Image classification data set "terbisa-cls-v2" (nirmalasz/isyara on GitHub). Class labels (19): anda, apa, berhenti, bodoh, cantik, halo, hati hati, lelah, maaf, makan, mau, membaca, nama, sama sama, saya, siapa, sombong, takut, terima kasih.

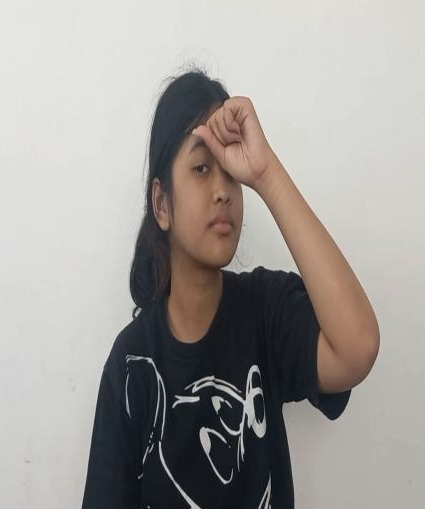
Label: bodoh

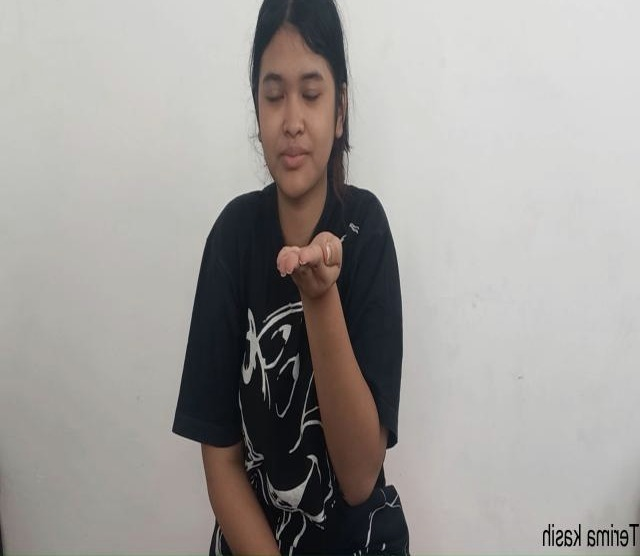
Label: terima kasih

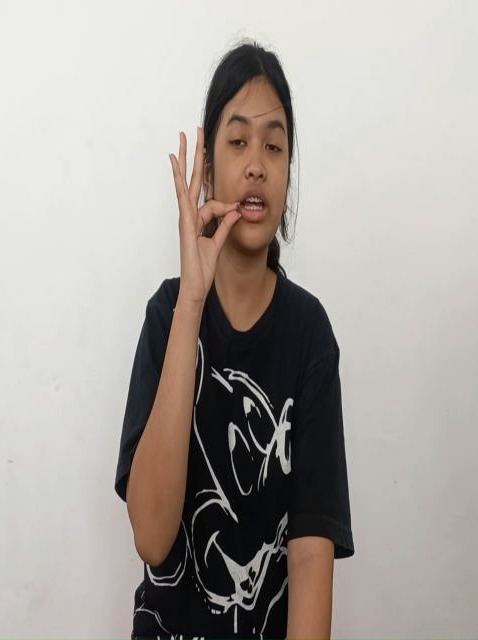
Label: maaf

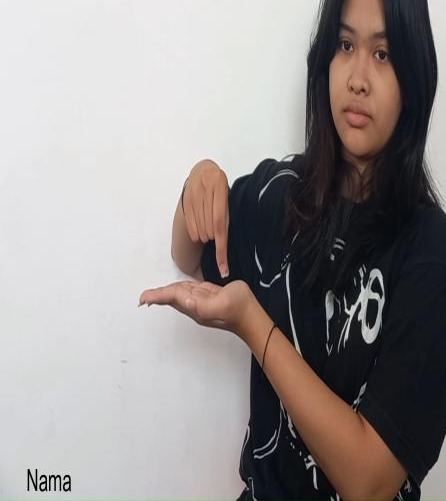
Label: nama

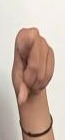
Label: anda

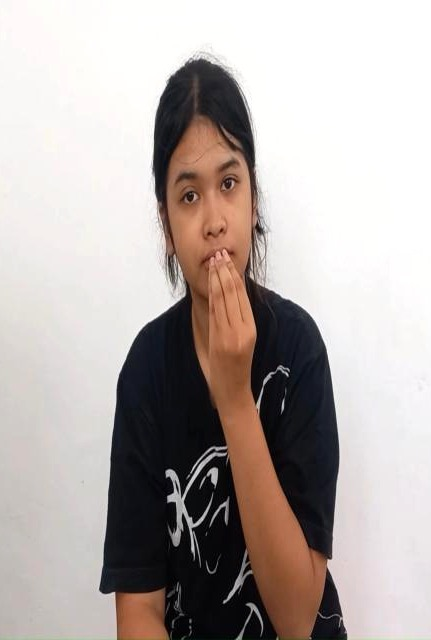
Label: makan
